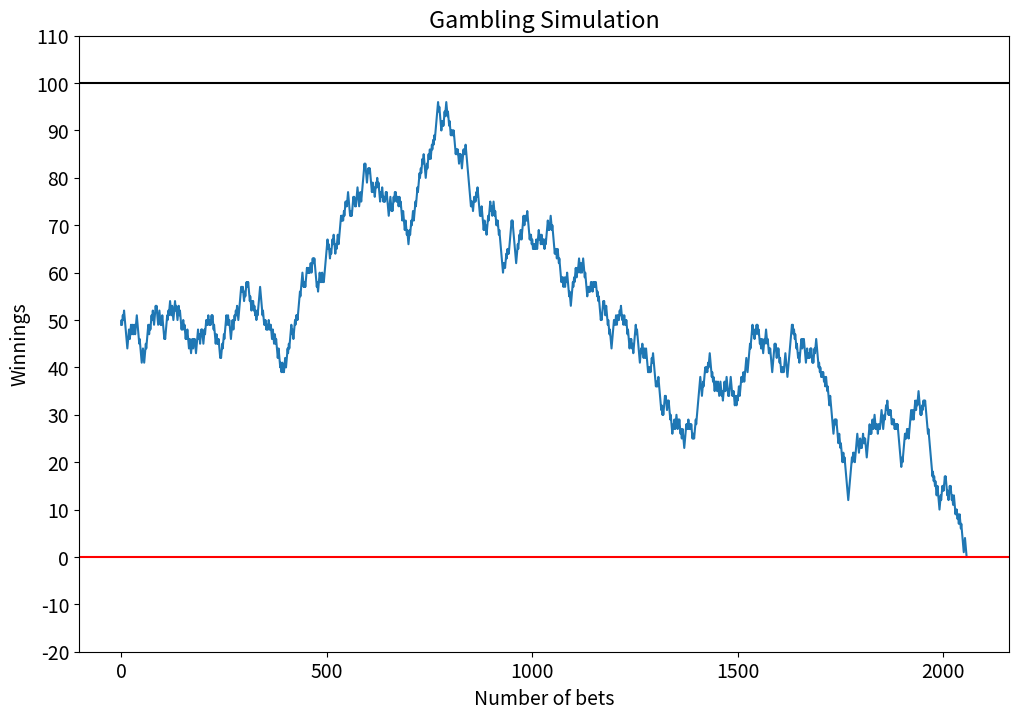

Write the Python code that produced this figure.
import numpy as np 
import random 
import pandas as pd 
import matplotlib.pyplot as plt 

# matplotlib parameters 
plt.rcParams['figure.figsize'] = (12,8)
plt.rcParams.update({'font.size': 14})

def gamblers_ruin():
    gambling_money = 50
    gambling_goal  = 100
    gambling_simulations = []
    
    while gambling_money in range(1, gambling_goal):
        bet_size = 1
        w_or_l = random.randrange(-1, 2, 2)
        gambling_money += bet_size * w_or_l
        gambling_simulations.append(gambling_money)
    return gambling_simulations

plt.plot(gamblers_ruin())
plt.yticks(np.arange(-20, 120, 10))
plt.axhline(y=0, color='r', linestyle='-')
plt.axhline(y=100, color='black', linestyle='-')
plt.xlabel('Number of bets')
plt.ylabel('Winnings')
plt.title('Gambling Simulation')
# plt.show()

def prob_of_ruin(gambling_goal, initial_gambling_money):
    return (gambling_goal - initial_gambling_money) / gambling_goal

sim_list = []
while len(sim_list) < 450:
    sim_list.append(gamblers_ruin()[-1])
    
print(np.mean(sim_list))
